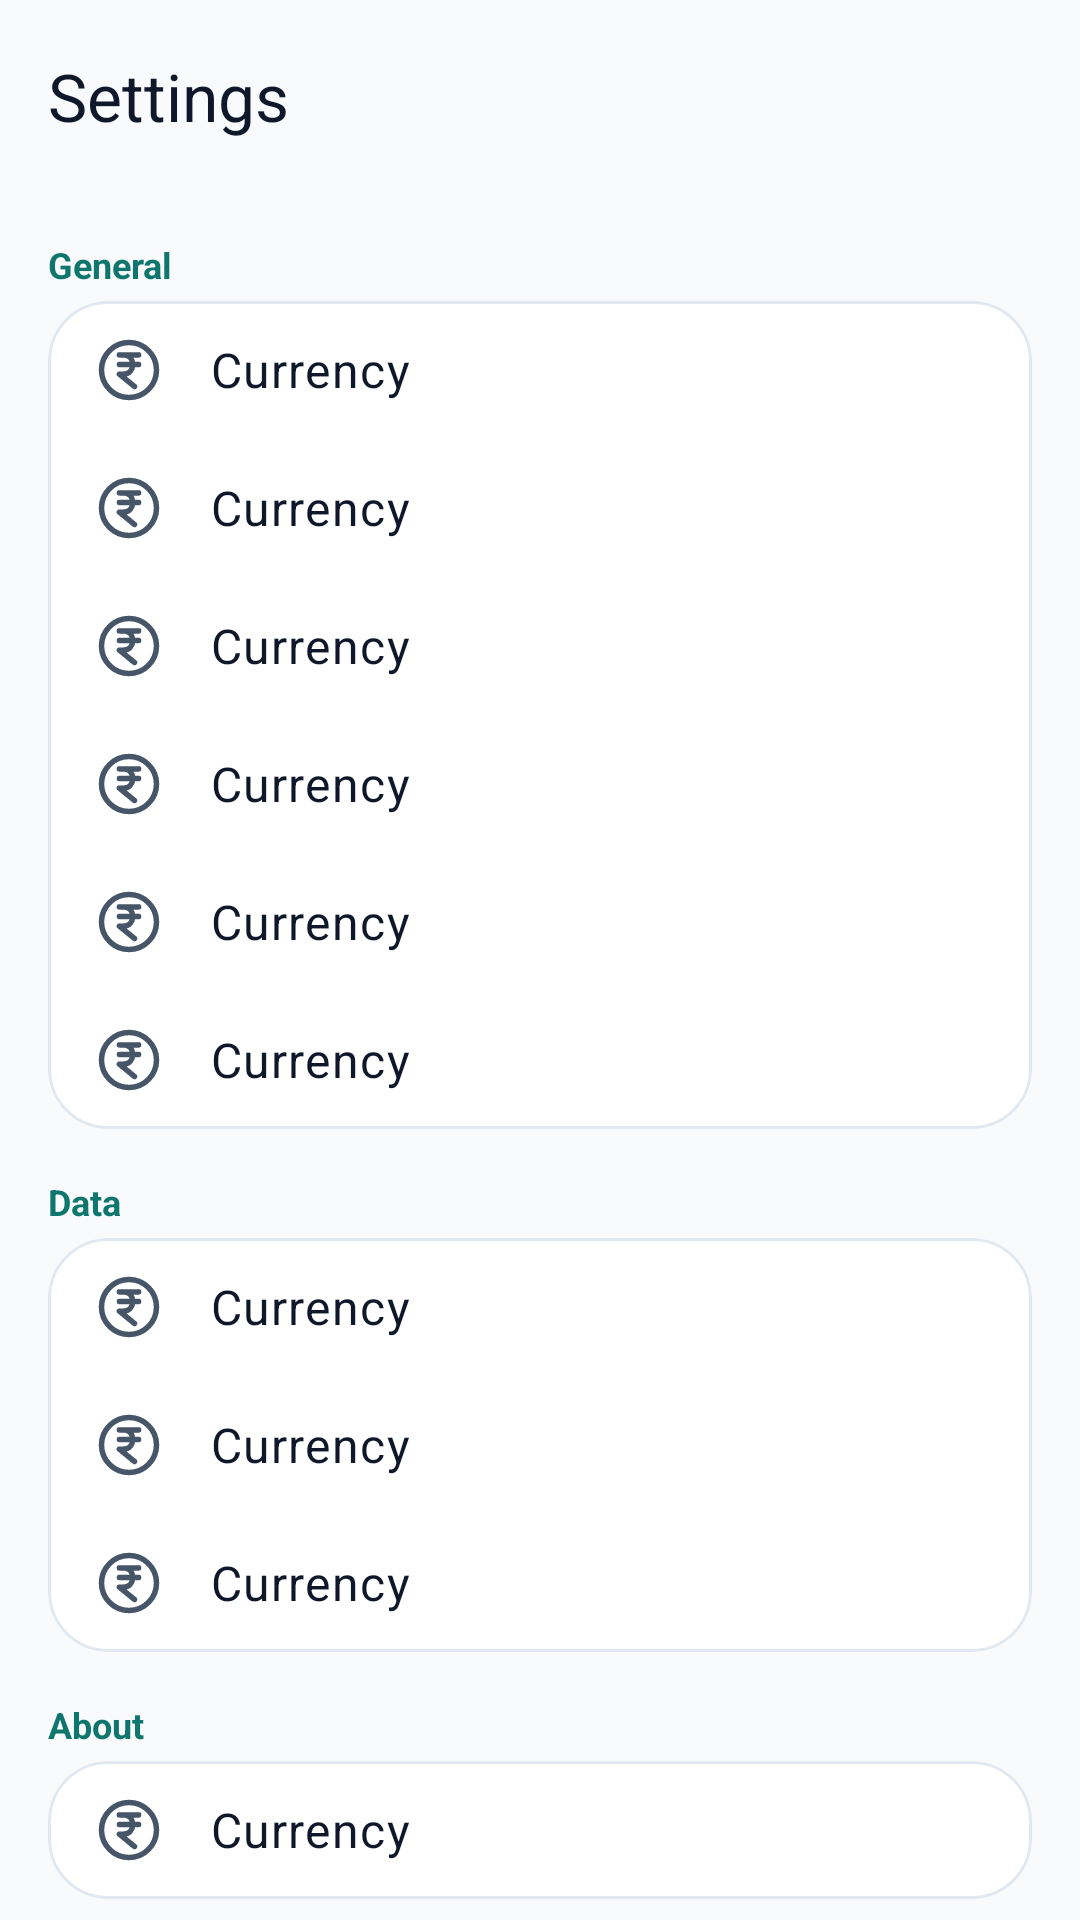

Write the Android layout XML for this screen, with the resource values it uses.
<!-- AndroidManifest.xml: application theme Theme.MyApplication -->
<!-- res/layout/fragment_settings.xml -->
<?xml version="1.0" encoding="utf-8"?>
<androidx.core.widget.NestedScrollView xmlns:android="http://schemas.android.com/apk/res/android"
    xmlns:app="http://schemas.android.com/apk/res-auto"
    xmlns:tools="http://schemas.android.com/tools"
    android:layout_width="match_parent"
    android:layout_height="match_parent"
    android:background="@color/md_background"
    tools:context="com.moneymanagement.spendwise.presentation.settings.SettingsFragment">

    <LinearLayout
        android:layout_width="match_parent"
        android:layout_height="wrap_content"
        android:orientation="vertical"
        android:paddingBottom="@dimen/spacing_xxl">

        <com.google.android.material.appbar.MaterialToolbar
            android:id="@+id/toolbar"
            android:layout_width="match_parent"
            android:layout_height="?attr/actionBarSize"
            android:background="@color/md_background"
            app:backgroundTint="@color/md_background"
            app:title="@string/settings_title"
            app:titleTextColor="@color/md_on_surface" />

        <TextView
            android:layout_width="match_parent"
            android:layout_height="wrap_content"
            android:paddingHorizontal="@dimen/spacing_l"
            android:paddingTop="@dimen/spacing_l"
            android:paddingBottom="@dimen/spacing_xs"
            android:text="@string/settings_section_general"
            android:textColor="@color/md_primary"
            android:textSize="12sp"
            android:textStyle="bold" />

        <com.google.android.material.card.MaterialCardView
            style="@style/Widget.SpendWise.CardView"
            android:layout_width="match_parent"
            android:layout_height="wrap_content"
            android:layout_marginHorizontal="@dimen/spacing_l">

            <LinearLayout
                android:layout_width="match_parent"
                android:layout_height="wrap_content"
                android:orientation="vertical">

                <include
                    android:id="@+id/row_currency"
                    layout="@layout/item_settings_row" />

                <include
                    android:id="@+id/row_theme"
                    layout="@layout/item_settings_row" />

                <include
                    android:id="@+id/row_default_type"
                    layout="@layout/item_settings_row" />

                <include
                    android:id="@+id/row_categories"
                    layout="@layout/item_settings_row" />

                <include
                    android:id="@+id/row_payment_methods"
                    layout="@layout/item_settings_row" />

                <include
                    android:id="@+id/row_budget"
                    layout="@layout/item_settings_row" />
            </LinearLayout>
        </com.google.android.material.card.MaterialCardView>

        <TextView
            android:layout_width="match_parent"
            android:layout_height="wrap_content"
            android:paddingHorizontal="@dimen/spacing_l"
            android:paddingTop="@dimen/spacing_l"
            android:paddingBottom="@dimen/spacing_xs"
            android:text="@string/settings_section_data"
            android:textColor="@color/md_primary"
            android:textSize="12sp"
            android:textStyle="bold" />

        <com.google.android.material.card.MaterialCardView
            style="@style/Widget.SpendWise.CardView"
            android:layout_width="match_parent"
            android:layout_height="wrap_content"
            android:layout_marginHorizontal="@dimen/spacing_l">

            <LinearLayout
                android:layout_width="match_parent"
                android:layout_height="wrap_content"
                android:orientation="vertical">

                <include
                    android:id="@+id/row_export"
                    layout="@layout/item_settings_row" />

                <include
                    android:id="@+id/row_import"
                    layout="@layout/item_settings_row" />

                <include
                    android:id="@+id/row_clear_data"
                    layout="@layout/item_settings_row" />
            </LinearLayout>
        </com.google.android.material.card.MaterialCardView>

        <TextView
            android:layout_width="match_parent"
            android:layout_height="wrap_content"
            android:paddingHorizontal="@dimen/spacing_l"
            android:paddingTop="@dimen/spacing_l"
            android:paddingBottom="@dimen/spacing_xs"
            android:text="@string/settings_section_about"
            android:textColor="@color/md_primary"
            android:textSize="12sp"
            android:textStyle="bold" />

        <com.google.android.material.card.MaterialCardView
            style="@style/Widget.SpendWise.CardView"
            android:layout_width="match_parent"
            android:layout_height="wrap_content"
            android:layout_marginHorizontal="@dimen/spacing_l">

            <include
                android:id="@+id/row_about"
                layout="@layout/item_settings_row" />
        </com.google.android.material.card.MaterialCardView>
    </LinearLayout>
</androidx.core.widget.NestedScrollView>
<!-- res/layout/item_settings_row.xml (included above) -->
<?xml version="1.0" encoding="utf-8"?>
<LinearLayout xmlns:android="http://schemas.android.com/apk/res/android"
    xmlns:app="http://schemas.android.com/apk/res-auto"
    xmlns:tools="http://schemas.android.com/tools"
    android:layout_width="match_parent"
    android:layout_height="wrap_content"
    android:background="?attr/selectableItemBackground"
    android:clickable="true"
    android:focusable="true"
    android:gravity="center_vertical"
    android:orientation="horizontal"
    android:paddingHorizontal="@dimen/spacing_l"
    android:paddingVertical="@dimen/spacing_m">

    <ImageView
        android:id="@+id/row_icon"
        android:layout_width="22dp"
        android:layout_height="22dp"
        android:contentDescription="@null"
        app:tint="@color/md_on_surface_variant"
        tools:ignore="MissingConstraints"
        tools:src="@drawable/ic_currency" />

    <LinearLayout
        android:layout_width="0dp"
        android:layout_height="wrap_content"
        android:layout_marginStart="@dimen/spacing_l"
        android:layout_weight="1"
        android:orientation="vertical">

        <TextView
            android:id="@+id/row_title"
            android:layout_width="match_parent"
            android:layout_height="wrap_content"
            android:textAppearance="@style/TextAppearance.Material3.BodyLarge"
            android:textColor="@color/md_on_surface"
            tools:text="Currency" />

        <TextView
            android:id="@+id/row_subtitle"
            android:layout_width="match_parent"
            android:layout_height="wrap_content"
            android:layout_marginTop="1dp"
            android:textAppearance="@style/TextAppearance.Material3.BodySmall"
            android:textColor="@color/md_on_surface_variant"
            android:visibility="gone"
            tools:text="Export your transactions"
            tools:visibility="visible" />
    </LinearLayout>

    <TextView
        android:id="@+id/row_value"
        android:layout_width="wrap_content"
        android:layout_height="wrap_content"
        android:layout_marginEnd="@dimen/spacing_s"
        android:textColor="@color/md_on_surface_variant"
        android:visibility="gone"
        tools:text="INR"
        tools:visibility="visible" />

    <ImageView
        android:layout_width="16dp"
        android:layout_height="16dp"
        android:contentDescription="@null"
        android:src="@drawable/ic_chevron_right"
        app:tint="@color/md_outline" />

</LinearLayout>
<!-- resources referenced by this layout -->
<resources>
  <color name="md_background">#F8FAFC</color>
  <color name="md_on_surface">#0F172A</color>
  <color name="md_on_surface_variant">#475569</color>
  <color name="md_outline">#94A3B8</color>
  <color name="md_primary">#0F766E</color>
  <dimen name="spacing_l">16dp</dimen>
  <dimen name="spacing_m">12dp</dimen>
  <dimen name="spacing_s">8dp</dimen>
  <dimen name="spacing_xs">4dp</dimen>
  <dimen name="spacing_xxl">32dp</dimen>
  <!-- drawable ic_currency (drawable) -->
  <vector xmlns:android="http://schemas.android.com/apk/res/android"
      android:width="24dp"
      android:height="24dp"
      android:viewportWidth="24"
      android:viewportHeight="24">
    <path
        android:pathData="M8.5,10H15.5M8.5,6.5H15.5M14,18L8.5,13.5L10,13.5C14.445,13.5 14.445,6.5 10,6.5M22,12C22,17.523 17.523,22 12,22C6.477,22 2,17.523 2,12C2,6.477 6.477,2 12,2C17.523,2 22,6.477 22,12Z"
        android:strokeLineJoin="round"
        android:strokeWidth="2"
        android:fillColor="#00000000"
        android:strokeColor="#FF000000"
        android:strokeLineCap="round"/>
  </vector>
  <string name="settings_section_about">About</string>
  <string name="settings_section_data">Data</string>
  <string name="settings_section_general">General</string>
  <string name="settings_title">Settings</string>
  <style name="Widget.SpendWise.CardView" parent="Widget.Material3.CardView.Elevated">
              <item name="shapeAppearance">@style/ShapeAppearance.SpendWise.Card</item>
              <item name="cardElevation">0dp</item>
              <item name="strokeWidth">1dp</item>
              <item name="strokeColor">@color/md_surface_variant</item>
              <item name="cardBackgroundColor">@color/md_surface</item>
          </style>
  <style name="Theme.MyApplication" parent="Base.Theme.MyApplication" />
  <style name="ShapeAppearance.SpendWise.Card" parent="ShapeAppearance.Material3.Corner.Large">
              <item name="cornerSize">20dp</item>
          </style>
  <color name="md_surface_variant">#E2E8F0</color>
  <color name="md_surface">#FFFFFF</color>
  <color name="md_on_primary">#FFFFFF</color>
  <color name="md_primary_container">#CCFBF1</color>
  <color name="md_on_primary_container">#042F2E</color>
  <color name="md_secondary">#475569</color>
  <color name="md_on_secondary">#FFFFFF</color>
  <color name="md_secondary_container">#E2E8F0</color>
  <color name="md_on_secondary_container">#1E293B</color>
  <color name="md_tertiary">#D97706</color>
  <color name="md_on_tertiary">#FFFFFF</color>
  <color name="md_tertiary_container">#FEF3C7</color>
  <color name="md_on_tertiary_container">#78350F</color>
  <color name="md_error">#DC2626</color>
  <color name="md_on_error">#FFFFFF</color>
  <color name="md_error_container">#FEE2E2</color>
  <color name="md_on_error_container">#7F1D1D</color>
  <color name="md_on_background">#0F172A</color>
  <color name="md_outline_variant">#CBD5E1</color>
  <style name="Widget.SpendWise.BottomNavigation" parent="Widget.Material3.BottomNavigationView">
              <item name="backgroundTint">@color/md_surface</item>
              <item name="elevation">8dp</item>
          </style>
  <style name="Widget.SpendWise.Fab" parent="Widget.Material3.FloatingActionButton.Primary">
              <item name="backgroundTint">@color/md_primary</item>
              <item name="tint">@color/md_on_primary</item>
          </style>
</resources>
